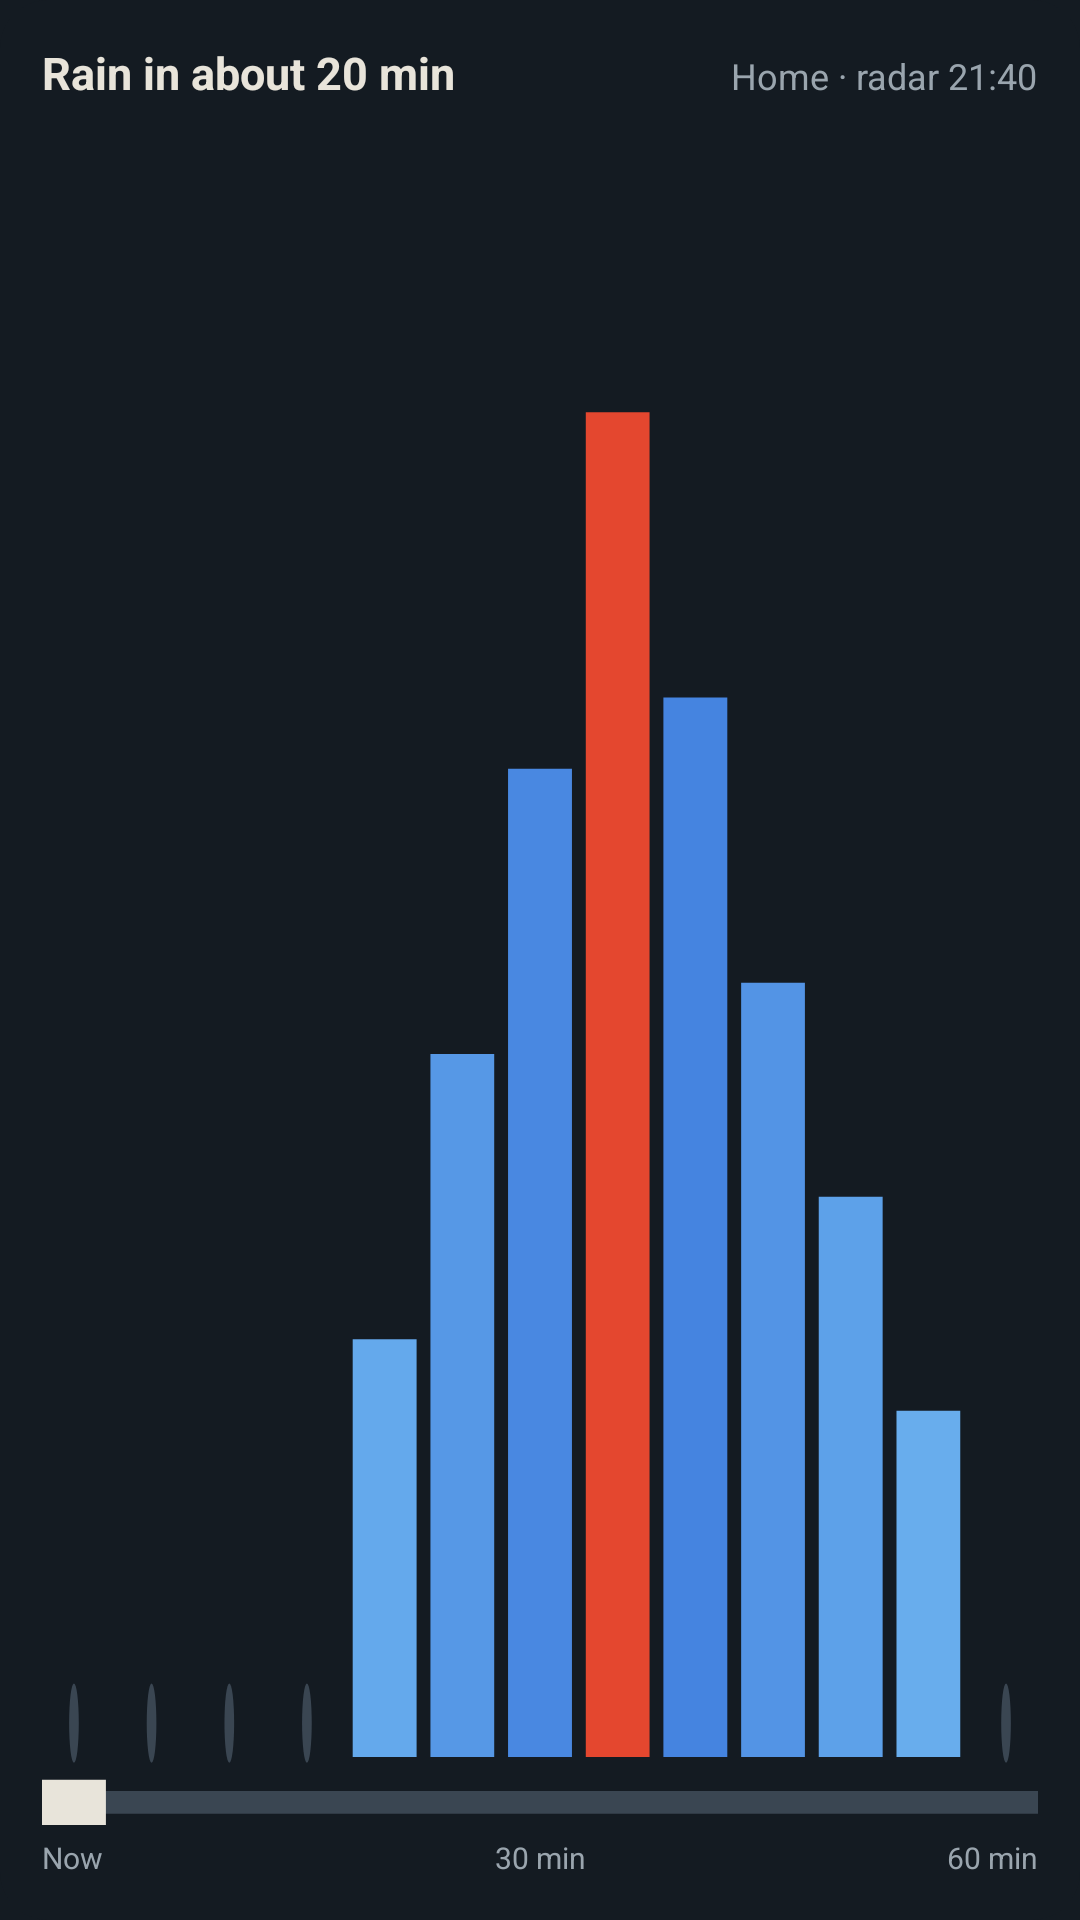

Produce the Android XML layout that renders to this screen, including the resource entries it uses.
<!-- AndroidManifest.xml: application theme Theme.Hookline -->
<!-- res/layout/widget_rain_preview.xml -->
<?xml version="1.0" encoding="utf-8"?>
<FrameLayout xmlns:android="http://schemas.android.com/apk/res/android"
    android:layout_width="match_parent" android:layout_height="match_parent"
    android:background="@drawable/widget_background" android:padding="14dp">
    <LinearLayout android:layout_width="match_parent" android:layout_height="match_parent" android:orientation="vertical">
        <LinearLayout android:layout_width="match_parent" android:layout_height="wrap_content" android:gravity="bottom" android:orientation="horizontal">
            <TextView android:layout_width="0dp" android:layout_height="wrap_content" android:layout_weight="1"
                android:ellipsize="end" android:maxLines="1" android:textColor="#FFE8E4DA" android:textSize="15sp" android:textStyle="bold" android:text="@string/widget_preview_rain" />
            <TextView android:layout_width="wrap_content" android:layout_height="wrap_content" android:layout_marginStart="8dp"
                android:ellipsize="end" android:maxLines="1" android:textColor="#FF9AA5AE" android:textSize="12sp" android:text="@string/widget_preview_rain_place" />
        </LinearLayout>
        <ImageView android:layout_width="match_parent" android:layout_height="0dp" android:layout_weight="1"
            android:layout_marginTop="8dp" android:minHeight="20dp" android:contentDescription="@null" android:scaleType="fitXY"
            android:src="@drawable/widget_rain_preview_bars" />
        <LinearLayout android:layout_width="match_parent" android:layout_height="wrap_content" android:layout_marginTop="4dp" android:orientation="horizontal">
            <TextView android:layout_width="0dp" android:layout_height="wrap_content" android:layout_weight="1"
                android:textColor="#FF9AA5AE" android:textSize="10sp" android:text="@string/widget_now" />
            <TextView android:layout_width="0dp" android:layout_height="wrap_content" android:layout_weight="1"
                android:gravity="center_horizontal" android:textColor="#FF9AA5AE" android:textSize="10sp" android:text="@string/widget_30" />
            <TextView android:layout_width="0dp" android:layout_height="wrap_content" android:layout_weight="1"
                android:gravity="end" android:textColor="#FF9AA5AE" android:textSize="10sp" android:text="@string/widget_60" />
        </LinearLayout>
    </LinearLayout>
</FrameLayout>
<!-- resources referenced by this layout -->
<resources>
  <!-- drawable widget_background (drawable) -->
  <?xml version="1.0" encoding="utf-8"?>
  <shape xmlns:android="http://schemas.android.com/apk/res/android" android:shape="rectangle">
      <solid android:color="#FF141B22" />
      <corners android:radius="16dp" />
  </shape>
  <!-- drawable widget_rain_preview_bars (drawable) -->
  <?xml version="1.0" encoding="utf-8"?>
  <vector xmlns:android="http://schemas.android.com/apk/res/android"
      android:width="240dp" android:height="50dp" android:viewportWidth="720" android:viewportHeight="150">
      <path android:fillColor="#FF3A4652" android:pathData="M0,147 H720 V149 H0 Z" />
      <path android:fillColor="#FF3A4652" android:pathData="M19.6,141 a3.5,3.5 0 1,0 7,0 a3.5,3.5 0 1,0 -7,0 Z" />
      <path android:fillColor="#FF3A4652" android:pathData="M75.7,141 a3.5,3.5 0 1,0 7,0 a3.5,3.5 0 1,0 -7,0 Z" />
      <path android:fillColor="#FF3A4652" android:pathData="M131.9,141 a3.5,3.5 0 1,0 7,0 a3.5,3.5 0 1,0 -7,0 Z" />
      <path android:fillColor="#FF3A4652" android:pathData="M188.0,141 a3.5,3.5 0 1,0 7,0 a3.5,3.5 0 1,0 -7,0 Z" />
      <path android:fillColor="#FF64A9EC" android:pathData="M224.6,107.1 H270.8 V144 H224.6 Z" />
      <path android:fillColor="#FF5698E6" android:pathData="M280.8,81.9 H326.9 V144 H280.8 Z" />
      <path android:fillColor="#FF4988E1" android:pathData="M336.9,56.7 H383.1 V144 H336.9 Z" />
      <path android:fillColor="#FFE4472F" android:pathData="M393.1,25.2 H439.2 V144 H393.1 Z" />
      <path android:fillColor="#FF4584E0" android:pathData="M449.2,50.4 H495.4 V144 H449.2 Z" />
      <path android:fillColor="#FF5394E5" android:pathData="M505.4,75.6 H551.5 V144 H505.4 Z" />
      <path android:fillColor="#FF5DA1E9" android:pathData="M561.5,94.5 H607.7 V144 H561.5 Z" />
      <path android:fillColor="#FF68ADED" android:pathData="M617.7,113.4 H663.8 V144 H617.7 Z" />
      <path android:fillColor="#FF3A4652" android:pathData="M693.4,141 a3.5,3.5 0 1,0 7,0 a3.5,3.5 0 1,0 -7,0 Z" />
      <path android:fillColor="#FFE8E4DA" android:pathData="M0,146 H46.2 V150 H0 Z" />
  </vector>
  <string name="widget_30">30 min</string>
  <string name="widget_60">60 min</string>
  <string name="widget_now">Now</string>
  <string name="widget_preview_rain">Rain in about 20 min</string>
  <string name="widget_preview_rain_place">Home · radar 21:40</string>
  <style name="Theme.Hookline" parent="android:Theme.Material.NoActionBar">
          <item name="android:windowBackground">@color/map_void</item>
          <item name="android:statusBarColor">@android:color/transparent</item>
          <item name="android:navigationBarColor">@android:color/transparent</item>
      </style>
  <color name="map_void">#FF141B22</color>
</resources>
